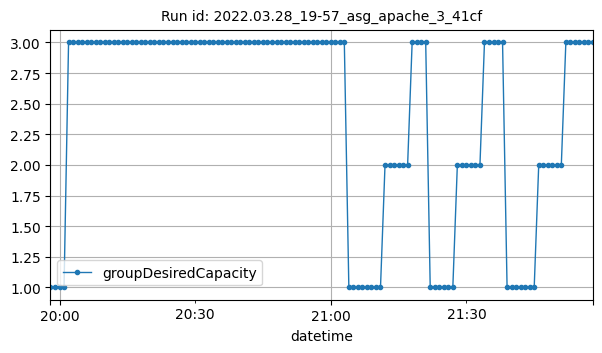

The data file committed next to this chart (first rows):
datetime, groupDesiredCapacity
2022-03-28T19:58:00Z, 1
2022-03-28T19:59:00Z, 1
2022-03-28T20:00:00Z, 1
2022-03-28T20:01:00Z, 1
2022-03-28T20:02:00Z, 3
2022-03-28T20:03:00Z, 3
2022-03-28T20:04:00Z, 3
2022-03-28T20:05:00Z, 3
2022-03-28T20:06:00Z, 3
2022-03-28T20:07:00Z, 3
2022-03-28T20:08:00Z, 3
2022-03-28T20:09:00Z, 3
2022-03-28T20:10:00Z, 3
2022-03-28T20:11:00Z, 3
2022-03-28T20:12:00Z, 3
2022-03-28T20:13:00Z, 3
2022-03-28T20:14:00Z, 3
2022-03-28T20:15:00Z, 3
2022-03-28T20:16:00Z, 3
2022-03-28T20:17:00Z, 3
2022-03-28T20:18:00Z, 3
2022-03-28T20:19:00Z, 3
2022-03-28T20:20:00Z, 3
2022-03-28T20:21:00Z, 3
2022-03-28T20:22:00Z, 3
2022-03-28T20:23:00Z, 3
2022-03-28T20:24:00Z, 3
2022-03-28T20:25:00Z, 3
2022-03-28T20:26:00Z, 3
2022-03-28T20:27:00Z, 3
2022-03-28T20:28:00Z, 3
2022-03-28T20:29:00Z, 3
2022-03-28T20:30:00Z, 3
2022-03-28T20:31:00Z, 3
2022-03-28T20:32:00Z, 3
2022-03-28T20:33:00Z, 3
2022-03-28T20:34:00Z, 3
2022-03-28T20:35:00Z, 3
2022-03-28T20:36:00Z, 3
2022-03-28T20:37:00Z, 3
2022-03-28T20:38:00Z, 3
2022-03-28T20:39:00Z, 3
2022-03-28T20:40:00Z, 3
2022-03-28T20:41:00Z, 3
2022-03-28T20:42:00Z, 3
2022-03-28T20:43:00Z, 3
2022-03-28T20:44:00Z, 3
2022-03-28T20:45:00Z, 3
2022-03-28T20:46:00Z, 3
2022-03-28T20:47:00Z, 3
2022-03-28T20:48:00Z, 3
2022-03-28T20:49:00Z, 3
2022-03-28T20:50:00Z, 3
2022-03-28T20:51:00Z, 3
2022-03-28T20:52:00Z, 3
2022-03-28T20:53:00Z, 3
2022-03-28T20:54:00Z, 3
2022-03-28T20:55:00Z, 3
2022-03-28T20:56:00Z, 3
2022-03-28T20:57:00Z, 3
... 61 more rows
